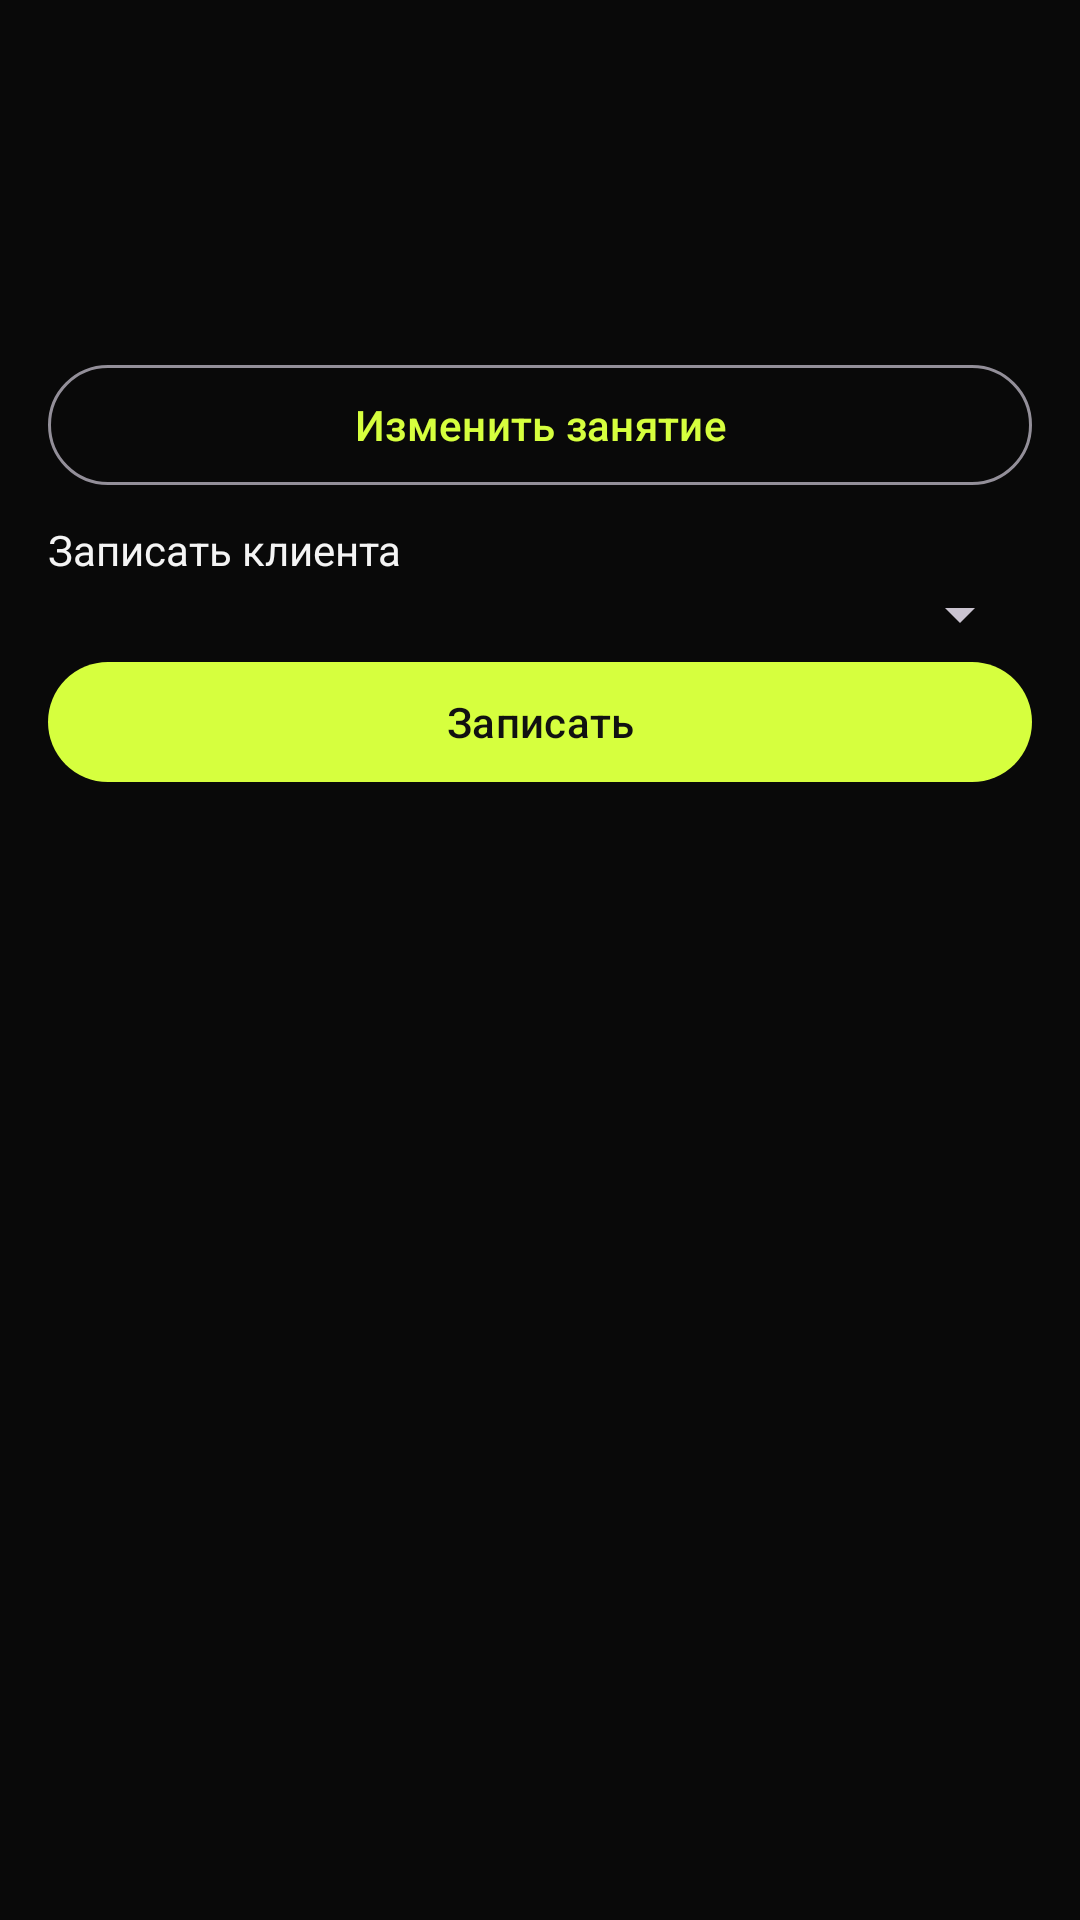

The Android layout XML behind this screen, and the referenced resources:
<!-- AndroidManifest.xml: application theme Theme.FitStudio -->
<!-- res/layout/activity_class_detail.xml -->
<?xml version="1.0" encoding="utf-8"?>
<LinearLayout xmlns:android="http://schemas.android.com/apk/res/android"
    android:layout_width="match_parent"
    android:layout_height="match_parent"
    android:orientation="vertical">

    <com.google.android.material.appbar.MaterialToolbar
        android:id="@+id/toolbar"
        android:layout_width="match_parent"
        android:layout_height="wrap_content"
        android:background="@color/bg"
        android:titleTextColor="@color/white" />

    <TextView
        android:id="@+id/info"
        android:layout_width="match_parent"
        android:layout_height="wrap_content"
        android:padding="16dp"
        android:textColor="@color/text"
        android:textSize="16sp" />

    <com.google.android.material.button.MaterialButton
        android:id="@+id/edit"
        style="@style/Widget.Material3.Button.OutlinedButton"
        android:layout_width="match_parent"
        android:layout_height="wrap_content"
        android:layout_marginHorizontal="16dp"
        android:text="Изменить занятие" />

    <TextView
        android:layout_width="match_parent"
        android:layout_height="wrap_content"
        android:paddingHorizontal="16dp"
        android:paddingTop="8dp"
        android:text="Записать клиента" />

    <Spinner
        android:id="@+id/clients"
        android:layout_width="match_parent"
        android:layout_height="wrap_content"
        android:layout_marginHorizontal="16dp" />

    <com.google.android.material.button.MaterialButton
        android:id="@+id/enroll"
        android:layout_width="match_parent"
        android:layout_height="wrap_content"
        android:layout_marginHorizontal="16dp"
        android:text="Записать" />

    <androidx.recyclerview.widget.RecyclerView
        android:id="@+id/enrollments"
        android:layout_width="match_parent"
        android:layout_height="0dp"
        android:layout_weight="1" />
</LinearLayout>
<!-- resources referenced by this layout -->
<resources>
  <color name="bg">#090909</color>
  <color name="text">#F4F4F4</color>
  <color name="white">#FFFFFF</color>
  <style name="Theme.FitStudio" parent="Theme.Material3.Dark.NoActionBar">
          <item name="colorPrimary">@color/green</item>
          <item name="colorOnPrimary">@color/ink</item>
          <item name="colorSecondary">@color/green</item>
          <item name="colorOnSurface">@color/text</item>
          <item name="android:textColor">@color/text</item>
          <item name="android:textColorHint">@color/muted</item>
          <item name="android:statusBarColor">@color/bg</item>
          <item name="android:navigationBarColor">@color/bg</item>
          <item name="android:windowBackground">@color/bg</item>
      </style>
  <color name="green">#D6FF3E</color>
  <color name="ink">#111111</color>
  <color name="muted">#8E8E8E</color>
</resources>
